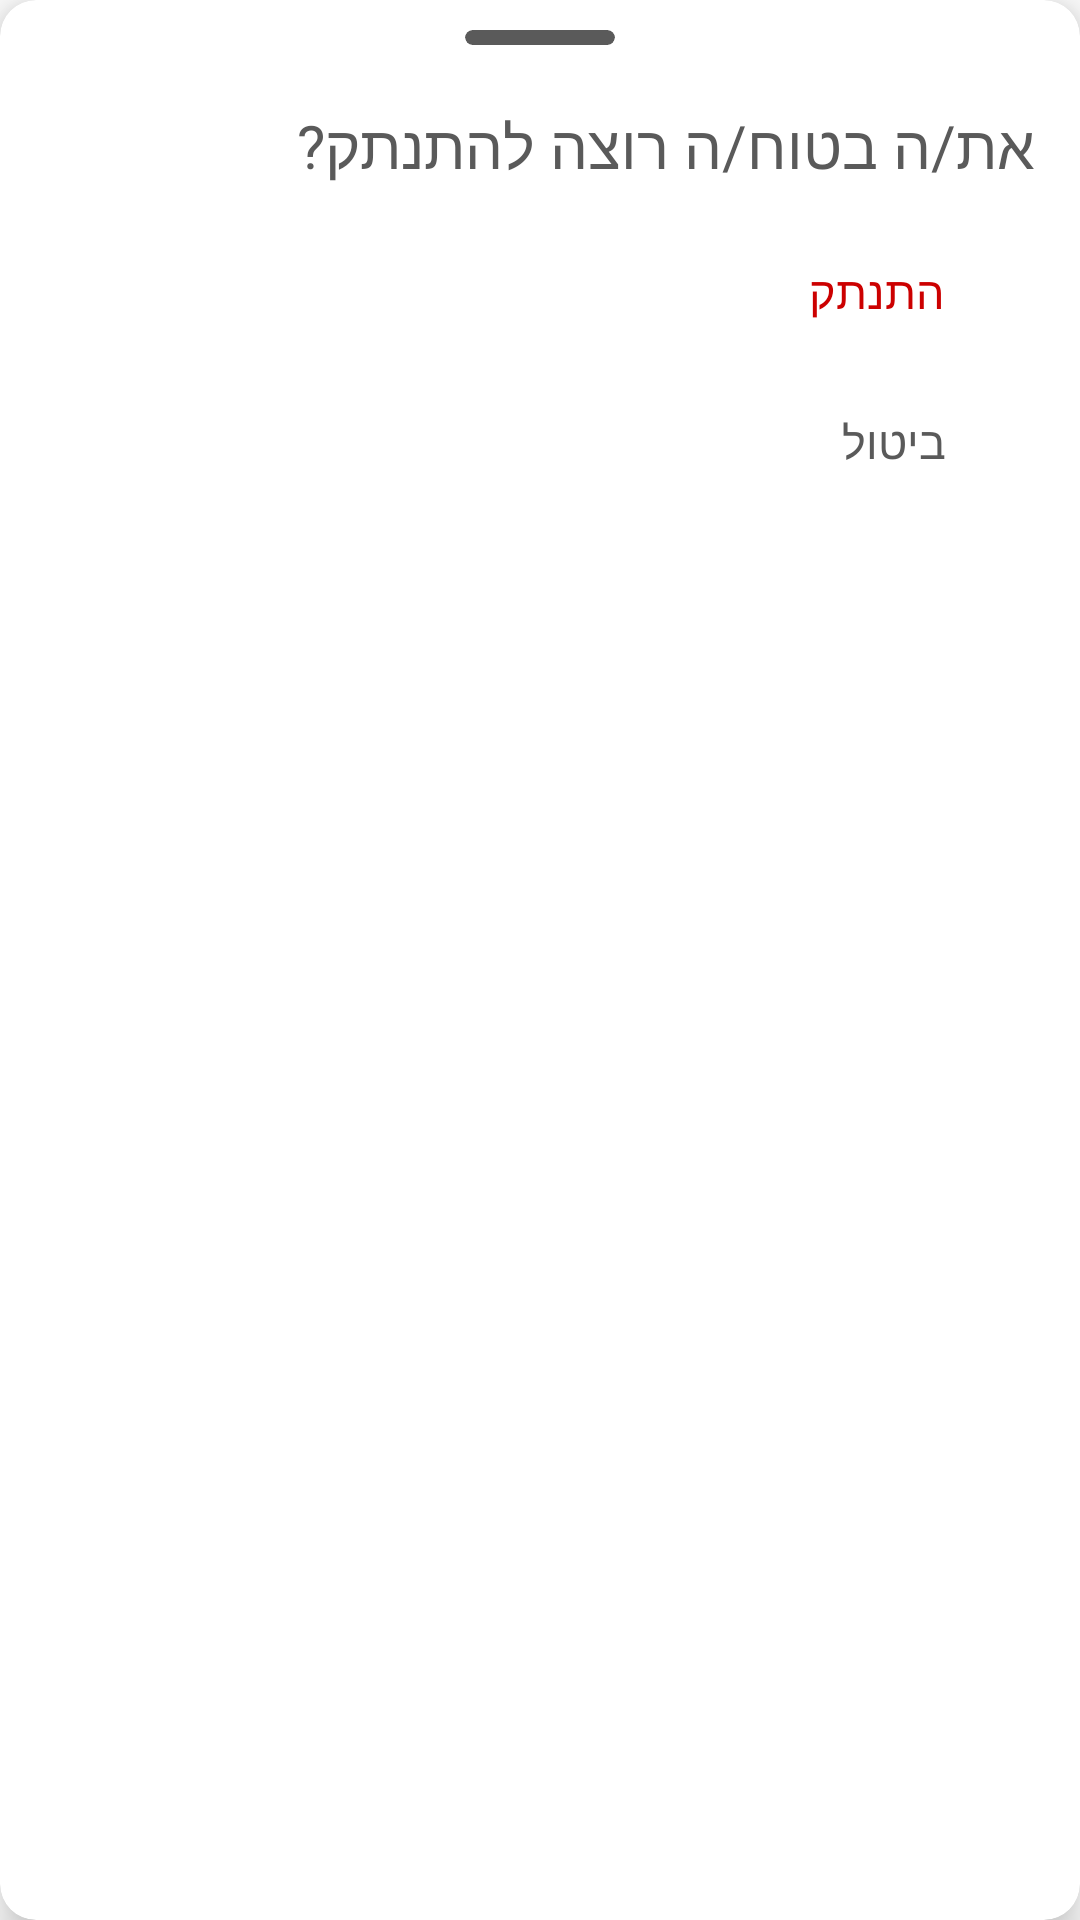

Reconstruct the res/layout file that produces this screen, plus the resources it refers to.
<!-- AndroidManifest.xml: application theme Theme.FindMe -->
<!-- res/layout/dialog_logout.xml -->
<androidx.cardview.widget.CardView xmlns:android="http://schemas.android.com/apk/res/android"
    xmlns:app="http://schemas.android.com/apk/res-auto"
    android:layout_width="match_parent"
    android:layout_height="wrap_content"
    android:layout_gravity="bottom"
    app:cardCornerRadius="12dp"
    app:cardElevation="8dp"
    android:layoutDirection="rtl">

    <LinearLayout
        android:layout_width="match_parent"
        android:layout_height="match_parent"
        android:orientation="vertical">

        <androidx.cardview.widget.CardView
            android:layout_width="50dp"
            android:layout_height="5dp"
            android:backgroundTint="@color/darkest_gray"
            android:layout_marginTop="10dp"
            android:layout_gravity="center_horizontal"
            app:cardCornerRadius="50dp"
            app:cardElevation="0dp" />

        <TextView
            android:layout_width="match_parent"
            android:layout_height="wrap_content"
            android:text="את/ה בטוח/ה רוצה להתנתק?"
            android:textSize="20dp"
            android:textColor="@color/darkest_gray"
            android:layout_marginTop="20dp"
            android:paddingRight="15dp"/>

        <LinearLayout
            android:id="@+id/btnLogout"
            android:layout_width="match_parent"
            android:layout_height="50dp"
            android:orientation="horizontal"
            android:layout_marginTop="10dp"
            android:paddingRight="10dp"
            android:clickable="true"
            android:focusable="true" >

            <ImageView
                android:layout_width="30dp"
                android:layout_height="30dp"
                android:src="@drawable/icon_logout"
                android:layout_gravity="center_vertical"
                app:tint="@color/error_red" />

            <TextView
                android:layout_width="wrap_content"
                android:layout_height="wrap_content"
                android:layout_gravity="center_vertical"
                android:layout_marginRight="5dp"
                android:text="התנתק"
                android:textSize="15dp"
                android:textColor="@color/error_red" />
        </LinearLayout>

        <LinearLayout
            android:id="@+id/btnCancel"
            android:layout_width="match_parent"
            android:layout_height="50dp"
            android:orientation="horizontal"
            android:paddingRight="10dp"
            android:layout_marginBottom="5dp"
            android:clickable="true"
            android:focusable="true" >

            <ImageView
                android:layout_width="30dp"
                android:layout_height="30dp"
                android:src="@drawable/icon_cancel"
                android:layout_gravity="center_vertical"
                app:tint="@color/darkest_gray"/>

            <TextView
                android:layout_width="wrap_content"
                android:layout_height="wrap_content"
                android:layout_gravity="center_vertical"
                android:layout_marginRight="5dp"
                android:text="ביטול"
                android:textSize="15dp"
                android:textColor="@color/darkest_gray"/>
        </LinearLayout>

    </LinearLayout>
</androidx.cardview.widget.CardView>
<!-- resources referenced by this layout -->
<resources>
  <color name="darkest_gray">#5A5A5A</color>
  <color name="error_red">@android:color/holo_red_dark</color>
  <style name="Theme.FindMe" parent="Base.Theme.FindMe" />
  <style name="Base.Theme.FindMe" parent="Theme.Material3.Light.NoActionBar">
          <item name="android:colorPrimary">@color/black</item>
  
          <item name="android:colorPrimaryDark">@color/white</item>
          <item name="colorControlActivated">@android:color/darker_gray</item>
          <item name="android:windowBackground">@color/white</item>
          <item name="android:windowLightStatusBar">true</item>
          <item name="android:textColor">@color/black</item>
      </style>
  <color name="black">#FF000000</color>
  <color name="white">#FFFFFFFF</color>
</resources>
